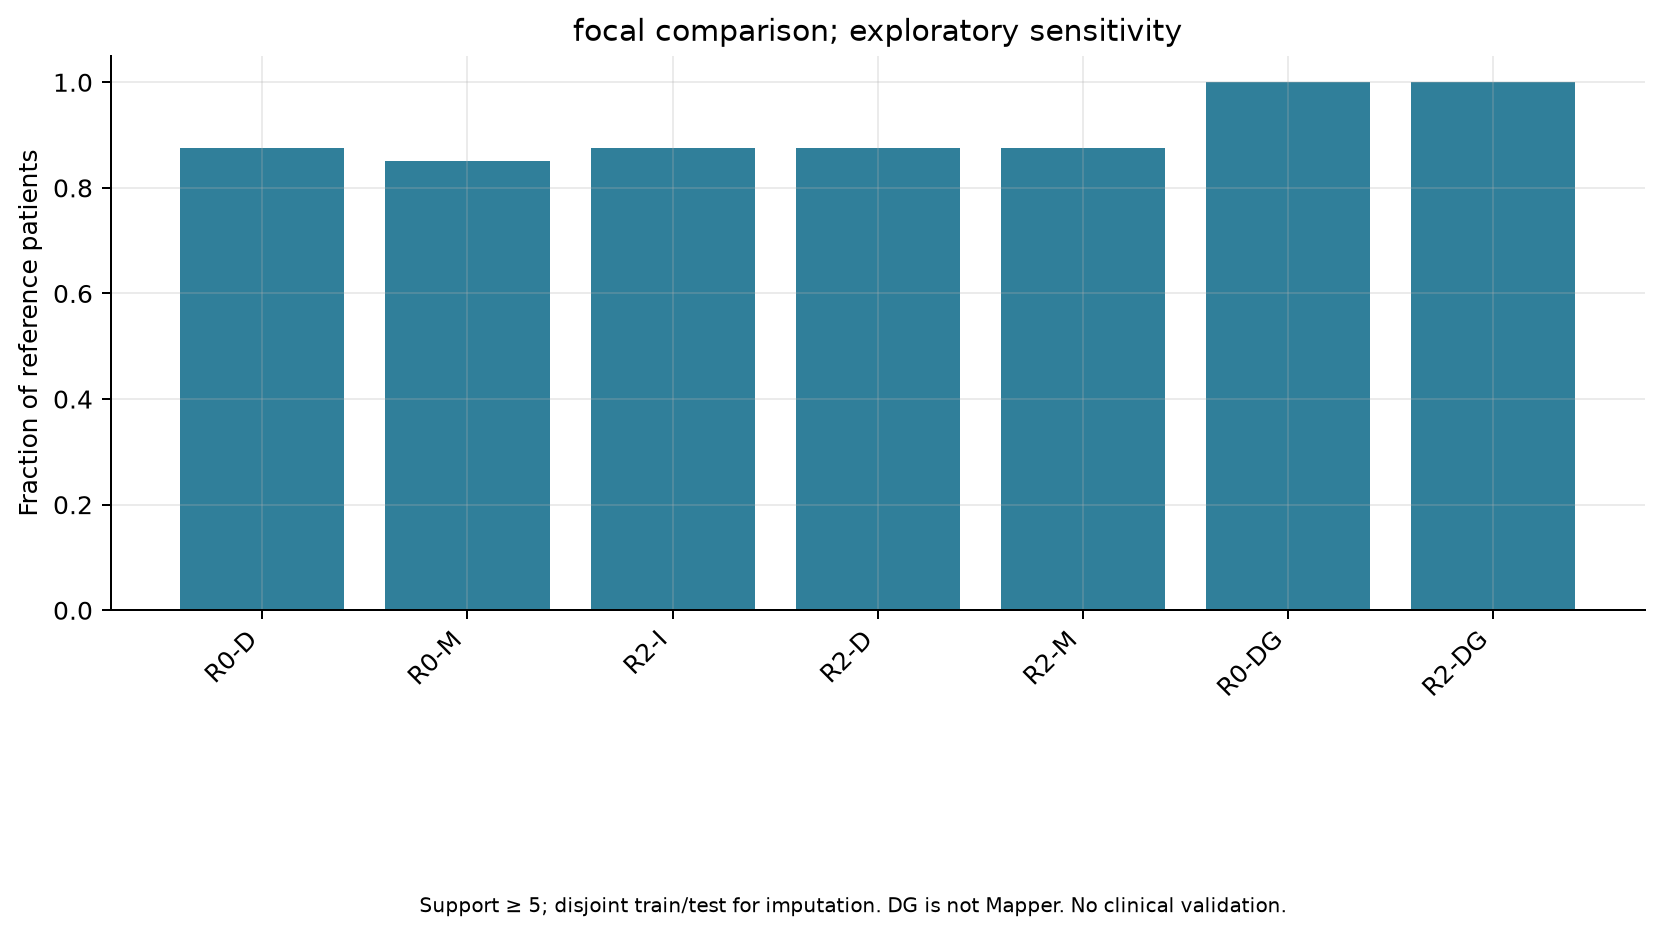

The table this chart was drawn from, first rows:
experiment_id, status, n_support, n_patients, n_covered, metric, value
R0-D, COMPLETE, 40, 40, 35.0, covered_fraction_mapper_or_graph_support…, 0.875
R0-M, COMPLETE, 40, 40, 34.0, covered_fraction_mapper_or_graph_support…, 0.85
R2-I, COMPLETE, 40, 40, 35.0, covered_fraction_mapper_or_graph_support…, 0.875
R2-D, COMPLETE, 40, 40, 35.0, covered_fraction_mapper_or_graph_support…, 0.875
R2-M, COMPLETE, 40, 40, 35.0, covered_fraction_mapper_or_graph_support…, 0.875
R0-DG, COMPLETE, 40, 40, 40.0, covered_fraction_mapper_or_graph_support…, 1.0
R2-DG, COMPLETE, 40, 40, 40.0, covered_fraction_mapper_or_graph_support…, 1.0
